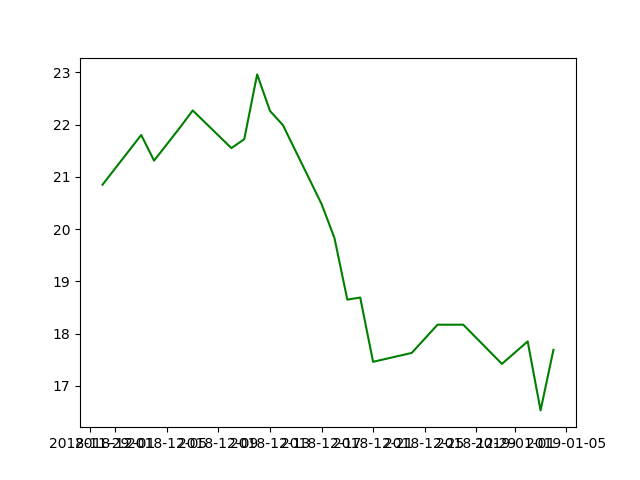

The file beside this chart, header and first rows:
Date, High, Low, Open, Close, Volume, Adj Close
2018-11-30, 20.99, 19.89, 20.32, 20.85, 655700, 20.85
2018-12-03, 22.44, 21.0, 21.6, 21.8, 835000, 21.8
2018-12-04, 21.96, 21.24, 21.78, 21.31, 474700, 21.31
2018-12-06, 22.22, 20.51, 20.58, 21.94, 518700, 21.94
2018-12-07, 22.8, 21.67, 21.94, 22.27, 518100, 22.27
2018-12-10, 22.64, 20.81, 22.28, 21.55, 477100, 21.55
2018-12-11, 22.03, 21.37, 21.73, 21.72, 418900, 21.72
2018-12-12, 23.46, 21.75, 21.95, 22.96, 906400, 22.96
2018-12-13, 23.6, 22.25, 23.05, 22.26, 719100, 22.26
2018-12-14, 22.77, 21.71, 21.96, 21.99, 507000, 21.99
2018-12-17, 22.04, 20.24, 21.93, 20.48, 543600, 20.48
2018-12-18, 21.17, 19.72, 20.48, 19.83, 395400, 19.83
2018-12-19, 20.13, 18.42, 19.82, 18.65, 408700, 18.65
2018-12-20, 19.37, 18.59, 18.72, 18.69, 276000, 18.69
2018-12-21, 18.91, 17.42, 18.91, 17.46, 484500, 17.46
2018-12-24, 18.01, 17.2, 17.25, 17.63, 139000, 17.63
2018-12-26, 18.2, 17.12, 17.77, 18.17, 400700, 18.17
2018-12-27, 18.38, 17.63, 17.92, 18.17, 254100, 18.17
2018-12-28, 18.62, 17.75, 18.21, 18.17, 329200, 18.17
2018-12-31, 18.6, 17.13, 18.42, 17.42, 223900, 17.42
2019-01-02, 18.11, 16.8, 17.07, 17.85, 324100, 17.85
2019-01-03, 17.46, 16.51, 17.01, 16.53, 363400, 16.53
2019-01-04, 18.1, 16.76, 16.85, 17.69, 313800, 17.69
